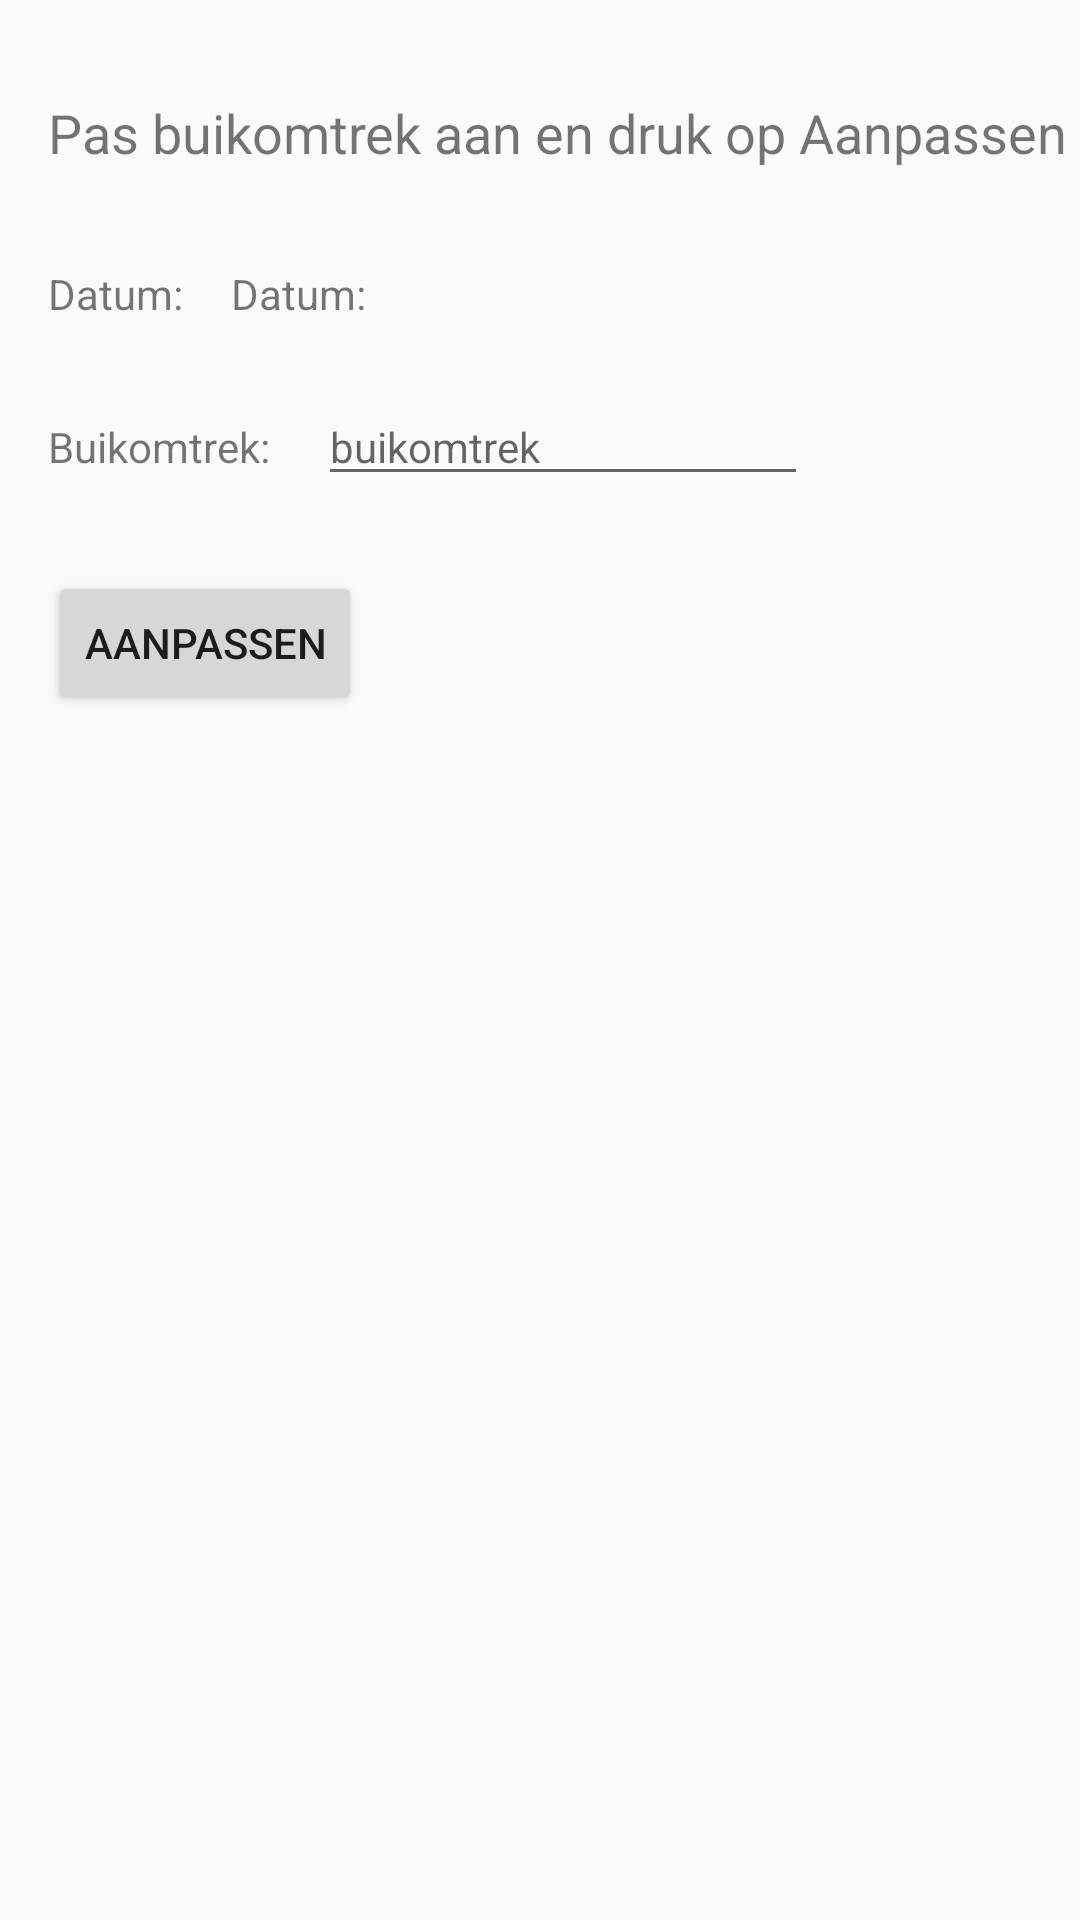

Produce the Android XML layout that renders to this screen, including the resource entries it uses.
<!-- AndroidManifest.xml: application theme Theme.MyHealth -->
<!-- res/layout/activity_update_belly_m.xml -->
<?xml version="1.0" encoding="utf-8"?>
<androidx.constraintlayout.widget.ConstraintLayout xmlns:android="http://schemas.android.com/apk/res/android"
    xmlns:app="http://schemas.android.com/apk/res-auto"
    xmlns:tools="http://schemas.android.com/tools"
    android:layout_width="match_parent"
    android:layout_height="match_parent"
    tools:context=".UpdateBellyMActivity">

    <TextView
        android:id="@+id/updateBellyMTitle"
        android:layout_width="wrap_content"
        android:layout_height="wrap_content"
        android:layout_marginStart="16dp"
        android:layout_marginTop="32dp"
        android:text="@string/update_belly_measurement_text"
        android:textSize="18sp"
        app:layout_constraintStart_toStartOf="parent"
        app:layout_constraintTop_toTopOf="parent" />

    <TextView
        android:id="@+id/updateBellyDateLabel"
        android:layout_width="wrap_content"
        android:layout_height="wrap_content"
        android:layout_marginStart="16dp"
        android:layout_marginTop="32dp"
        android:text="@string/date_input_label"
        app:layout_constraintStart_toStartOf="parent"
        app:layout_constraintTop_toBottomOf="@+id/updateBellyMTitle" />

    <TextView
        android:id="@+id/updateBellyDateValue"
        android:layout_width="wrap_content"
        android:layout_height="wrap_content"
        android:layout_marginStart="16dp"
        android:layout_marginTop="32dp"
        android:text="@string/date_input_label"
        app:layout_constraintBaseline_toBaselineOf="@+id/updateBellyDateLabel"
        app:layout_constraintStart_toEndOf="@+id/updateBellyDateLabel" />

    <TextView
        android:id="@+id/updateBellyRadiusLabel"
        android:layout_width="wrap_content"
        android:layout_height="wrap_content"
        android:layout_marginStart="16dp"
        android:layout_marginTop="32dp"
        android:text="@string/belly_radius_input_label"
        app:layout_constraintStart_toStartOf="parent"
        app:layout_constraintTop_toBottomOf="@+id/updateBellyDateLabel" />

    <EditText
        android:id="@+id/updateNumberRadius"
        android:layout_width="wrap_content"
        android:layout_height="wrap_content"
        android:layout_marginStart="16dp"
        android:autofillHints=""
        android:ems="10"
        android:hint="@string/enter_belly_radius_hint"
        android:inputType="numberDecimal"
        android:textSize="14sp"
        app:layout_constraintBaseline_toBaselineOf="@+id/updateBellyRadiusLabel"
        app:layout_constraintStart_toEndOf="@+id/updateBellyRadiusLabel" />

    <Button
        android:id="@+id/updateBelly"
        android:layout_width="wrap_content"
        android:layout_height="wrap_content"
        android:layout_marginStart="16dp"
        android:layout_marginTop="32dp"
        android:text="@string/aanpassen_button"
        app:layout_constraintStart_toStartOf="parent"
        app:layout_constraintTop_toBottomOf="@+id/updateBellyRadiusLabel" />

</androidx.constraintlayout.widget.ConstraintLayout>
<!-- resources referenced by this layout -->
<resources>
  <string name="aanpassen_button">Aanpassen</string>
  
      // Activity Titles
  <string name="belly_radius_input_label">Buikomtrek:</string>
  <string name="date_input_label">Datum:</string>
  <string name="enter_belly_radius_hint">buikomtrek</string>
  <string name="update_belly_measurement_text">Pas buikomtrek aan en druk op Aanpassen</string>
  <style name="Theme.MyHealth" parent="Theme.AppCompat.Light.DarkActionBar">
          
          <item name="colorPrimary">@color/purple_500</item>
          <item name="colorPrimaryDark">@color/purple_700</item>
          <item name="colorAccent">@color/teal_200</item>
          
      </style>
  <!-- not gathered from this repository: default colours our renderer supplied (Android Studio template values) -->
  <color name="purple_500">#FF6200EE</color>
  <color name="purple_700">#FF3700B3</color>
  <color name="teal_200">#FF03DAC5</color>
</resources>
